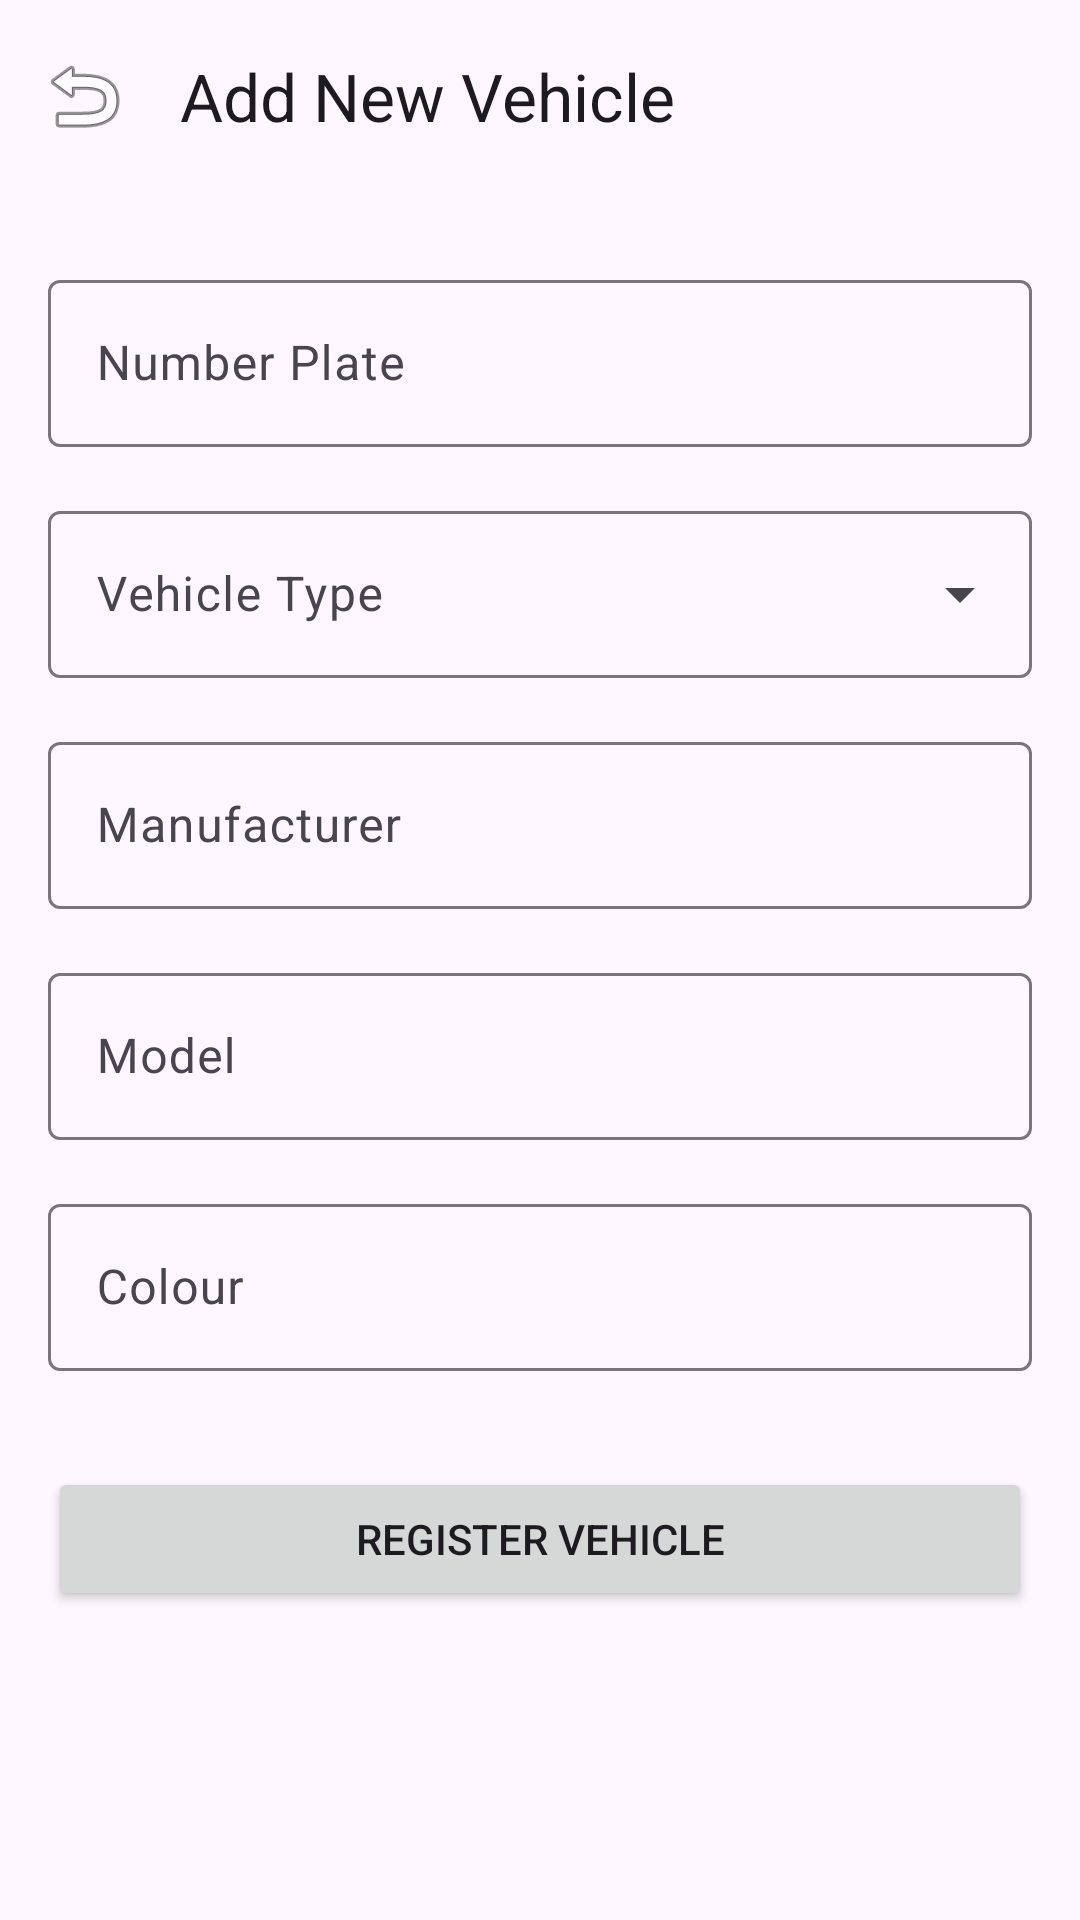

Layout XML and referenced resources for this Android screen:
<!-- AndroidManifest.xml: application theme Theme.ZimpassFlow -->
<!-- res/layout/activity_add_vehicle.xml -->
<?xml version="1.0" encoding="utf-8"?>
<androidx.coordinatorlayout.widget.CoordinatorLayout xmlns:android="http://schemas.android.com/apk/res/android"
    xmlns:app="http://schemas.android.com/apk/res-auto"
    android:layout_width="match_parent"
    android:layout_height="match_parent">

    <com.google.android.material.appbar.AppBarLayout
        android:layout_width="match_parent"
        android:layout_height="wrap_content">

        <com.google.android.material.appbar.MaterialToolbar
            android:id="@+id/toolbar"
            android:layout_width="match_parent"
            android:layout_height="?attr/actionBarSize"
            app:title="Add New Vehicle"
            app:navigationIcon="@android:drawable/ic_menu_revert" />
    </com.google.android.material.appbar.AppBarLayout>

    <androidx.core.widget.NestedScrollView
        android:layout_width="match_parent"
        android:layout_height="match_parent"
        app:layout_behavior="@string/appbar_scrolling_view_behavior">

        <LinearLayout
            android:layout_width="match_parent"
            android:layout_height="wrap_content"
            android:orientation="vertical"
            android:padding="16dp">

            <com.google.android.material.textfield.TextInputLayout
                style="@style/Widget.Material3.TextInputLayout.OutlinedBox"
                android:layout_width="match_parent"
                android:layout_height="wrap_content"
                android:layout_marginTop="8dp"
                android:hint="Number Plate">

                <com.google.android.material.textfield.TextInputEditText
                    android:id="@+id/etPlate"
                    android:layout_width="match_parent"
                    android:layout_height="wrap_content"
                    android:inputType="textCapCharacters" />
            </com.google.android.material.textfield.TextInputLayout>

            <com.google.android.material.textfield.TextInputLayout
                style="@style/Widget.Material3.TextInputLayout.OutlinedBox.ExposedDropdownMenu"
                android:layout_width="match_parent"
                android:layout_height="wrap_content"
                android:layout_marginTop="16dp"
                android:hint="Vehicle Type">

                <AutoCompleteTextView
                    android:id="@+id/actvType"
                    android:layout_width="match_parent"
                    android:layout_height="wrap_content"
                    android:inputType="none" />
            </com.google.android.material.textfield.TextInputLayout>

            <com.google.android.material.textfield.TextInputLayout
                style="@style/Widget.Material3.TextInputLayout.OutlinedBox"
                android:layout_width="match_parent"
                android:layout_height="wrap_content"
                android:layout_marginTop="16dp"
                android:hint="Manufacturer">

                <com.google.android.material.textfield.TextInputEditText
                    android:id="@+id/etManufacturer"
                    android:layout_width="match_parent"
                    android:layout_height="wrap_content"
                    android:inputType="textCapWords" />
            </com.google.android.material.textfield.TextInputLayout>

            <com.google.android.material.textfield.TextInputLayout
                style="@style/Widget.Material3.TextInputLayout.OutlinedBox"
                android:layout_width="match_parent"
                android:layout_height="wrap_content"
                android:layout_marginTop="16dp"
                android:hint="Model">

                <com.google.android.material.textfield.TextInputEditText
                    android:id="@+id/etModel"
                    android:layout_width="match_parent"
                    android:layout_height="wrap_content"
                    android:inputType="textCapWords" />
            </com.google.android.material.textfield.TextInputLayout>

            <com.google.android.material.textfield.TextInputLayout
                style="@style/Widget.Material3.TextInputLayout.OutlinedBox"
                android:layout_width="match_parent"
                android:layout_height="wrap_content"
                android:layout_marginTop="16dp"
                android:hint="Colour">

                <com.google.android.material.textfield.TextInputEditText
                    android:id="@+id/etColour"
                    android:layout_width="match_parent"
                    android:layout_height="wrap_content"
                    android:inputType="textCapWords" />
            </com.google.android.material.textfield.TextInputLayout>

            <Button
                android:id="@+id/btnSave"
                android:layout_width="match_parent"
                android:layout_height="wrap_content"
                android:layout_marginTop="32dp"
                android:text="Register Vehicle" />

        </LinearLayout>
    </androidx.core.widget.NestedScrollView>

    <ProgressBar
        android:id="@+id/progressBar"
        android:layout_width="wrap_content"
        android:layout_height="wrap_content"
        android:layout_gravity="center"
        android:visibility="gone" />

</androidx.coordinatorlayout.widget.CoordinatorLayout>
<!-- resources referenced by this layout -->
<resources>
  <style name="Theme.ZimpassFlow" parent="Theme.Material3.DayNight.NoActionBar">
          
          <item name="colorPrimary">@color/primary</item>
          <item name="colorOnPrimary">@color/onPrimary</item>
          <item name="colorPrimaryContainer">@color/primaryContainer</item>
          <item name="colorOnPrimaryContainer">@color/onPrimaryContainer</item>
          
          <item name="colorSecondary">@color/secondary</item>
          <item name="colorOnSecondary">@color/onSecondary</item>
  
          
          <item name="android:statusBarColor">?attr/colorSurface</item>
          <item name="android:windowLightStatusBar">true</item>
      </style>
  <color name="primary">#006495</color>
  <color name="onPrimary">#FFFFFF</color>
  <color name="primaryContainer">#CCE5FF</color>
  <color name="onPrimaryContainer">#001E31</color>
  <color name="secondary">#50606E</color>
  <color name="onSecondary">#FFFFFF</color>
</resources>
